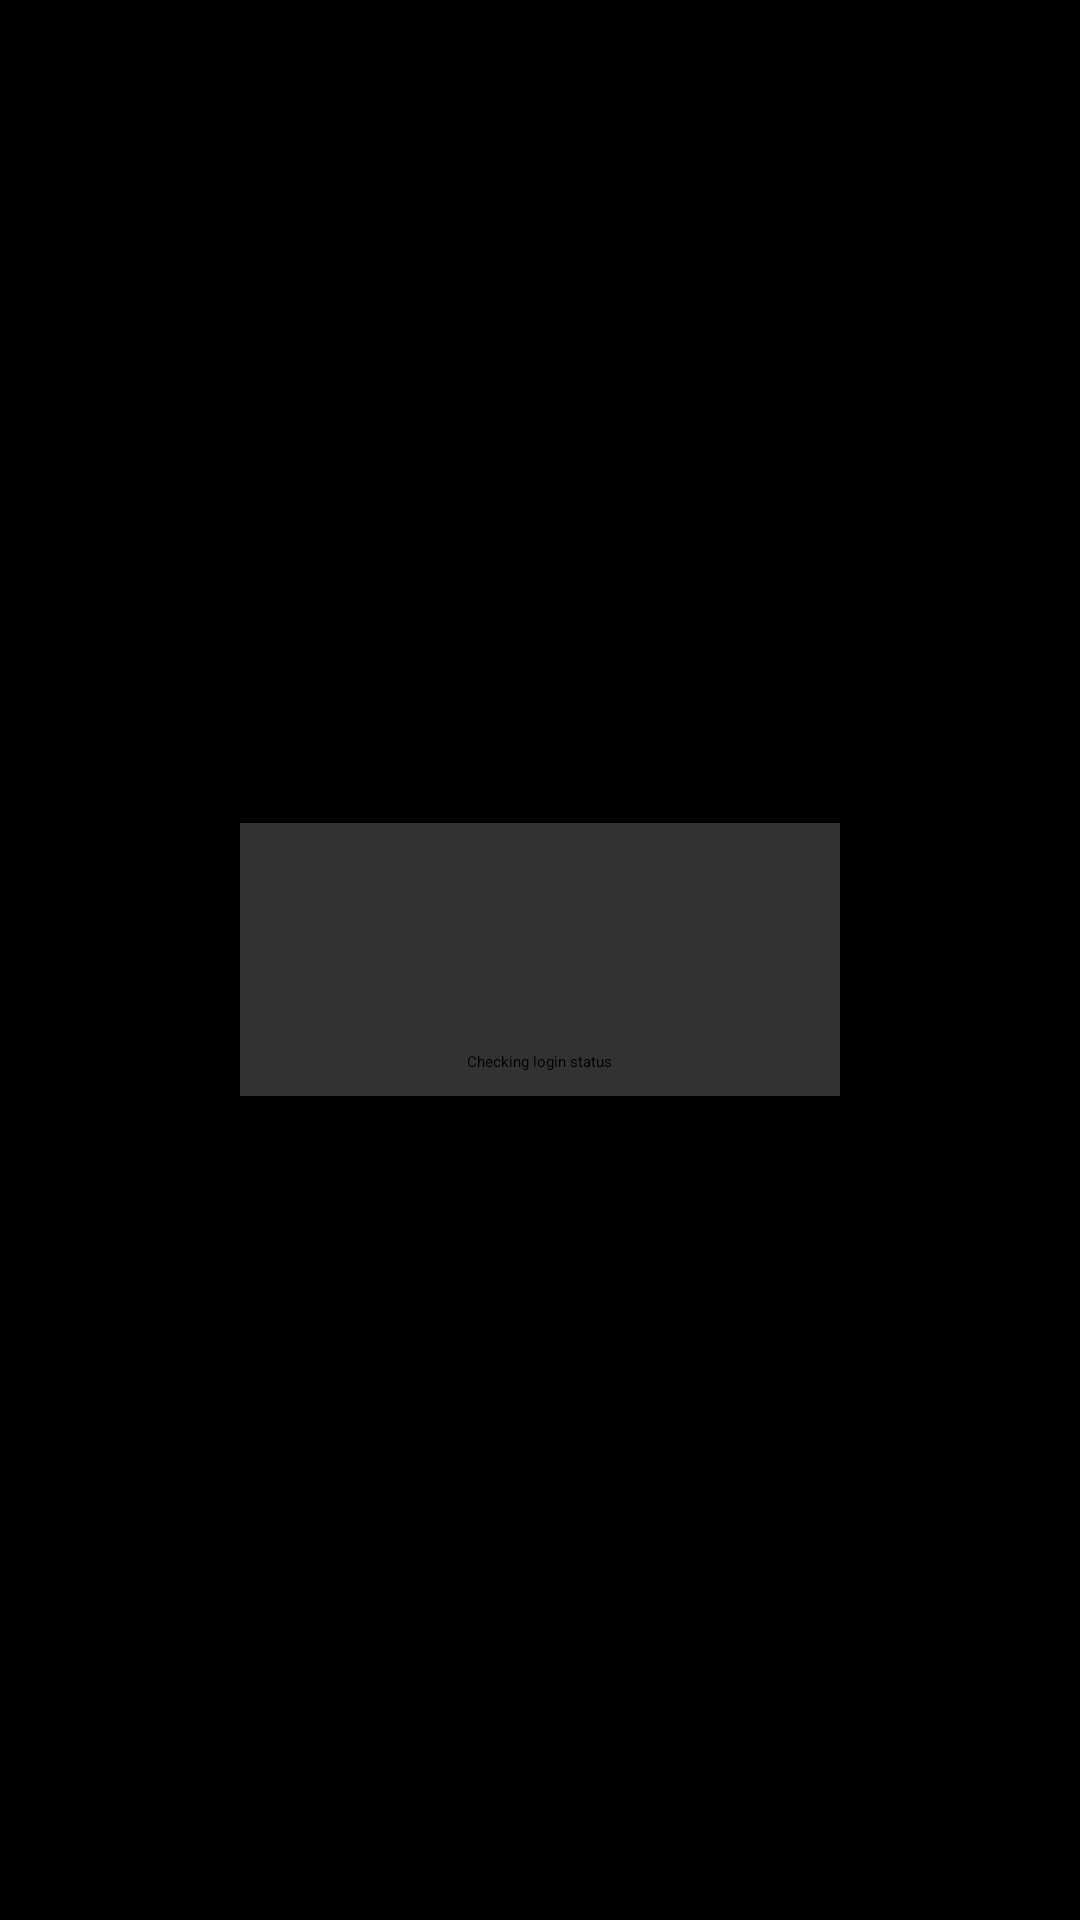

Reconstruct the res/layout file that produces this screen, plus the resources it refers to.
<!-- AndroidManifest.xml: application theme AppTheme -->
<!-- res/layout/activity_login.xml -->
<?xml version="1.0" encoding="utf-8"?>
<RelativeLayout xmlns:android="http://schemas.android.com/apk/res/android"
    xmlns:tools="http://schemas.android.com/tools"
    android:layout_width="match_parent"
    android:layout_height="match_parent"
    android:paddingBottom="@dimen/activity_vertical_margin"
    android:paddingLeft="@dimen/activity_horizontal_margin"
    android:paddingRight="@dimen/activity_horizontal_margin"
    android:paddingTop="@dimen/activity_vertical_margin"
    tools:context="org.example.googlephotos.LoginActivity">

    <RelativeLayout
        android:layout_width="wrap_content"
        android:layout_height="wrap_content"
        android:layout_centerVertical="true"
        android:layout_centerHorizontal="true"
        android:padding="8dp"
        android:minWidth="200dp"
        android:background="@color/boxBackground">

        <ProgressBar
            style="?android:attr/progressBarStyleLarge"
            android:layout_width="60dp"
            android:layout_height="60dp"
            android:id="@+id/progressBarLogin"
            android:indeterminate="true"
            android:layout_centerHorizontal="true" />

        <TextView
            android:layout_width="wrap_content"
            android:layout_height="wrap_content"
            android:textAppearance="?android:attr/textAppearanceMedium"
            android:text="@string/checkingLogin"
            android:id="@+id/textViewLoginStatus"
            android:layout_below="@+id/progressBarLogin"
            android:layout_centerHorizontal="true"
            android:layout_marginTop="8dp"
            android:gravity="center_horizontal" />

    </RelativeLayout>


    <Button
        android:layout_width="wrap_content"
        android:layout_height="wrap_content"
        android:text="@string/buttonLoginAgain"
        android:id="@+id/buttonLogin"
        android:layout_alignParentBottom="true"
        android:layout_centerHorizontal="true"
        android:visibility="gone" />
</RelativeLayout>
<!-- resources referenced by this layout -->
<resources>
  <color name="boxBackground">#323232</color>
  <string name="buttonLoginAgain">Try logging in again</string>
  <string name="checkingLogin">Checking login status</string>
  <style name="AppTheme" parent="ThemeOverlay.AppCompat.Dark">
          
          <item name="colorPrimary">@color/colorPrimary</item>
          <item name="colorPrimaryDark">@color/colorPrimaryDark</item>
          <item name="colorAccent">@color/colorAccent</item>
          <item name="android:windowBackground">@color/black</item>
      </style>
  <color name="colorPrimary">#3F51B5</color>
  <color name="colorPrimaryDark">#303F9F</color>
  <color name="colorAccent">#FF4081</color>
  <color name="black">#000000</color>
</resources>
